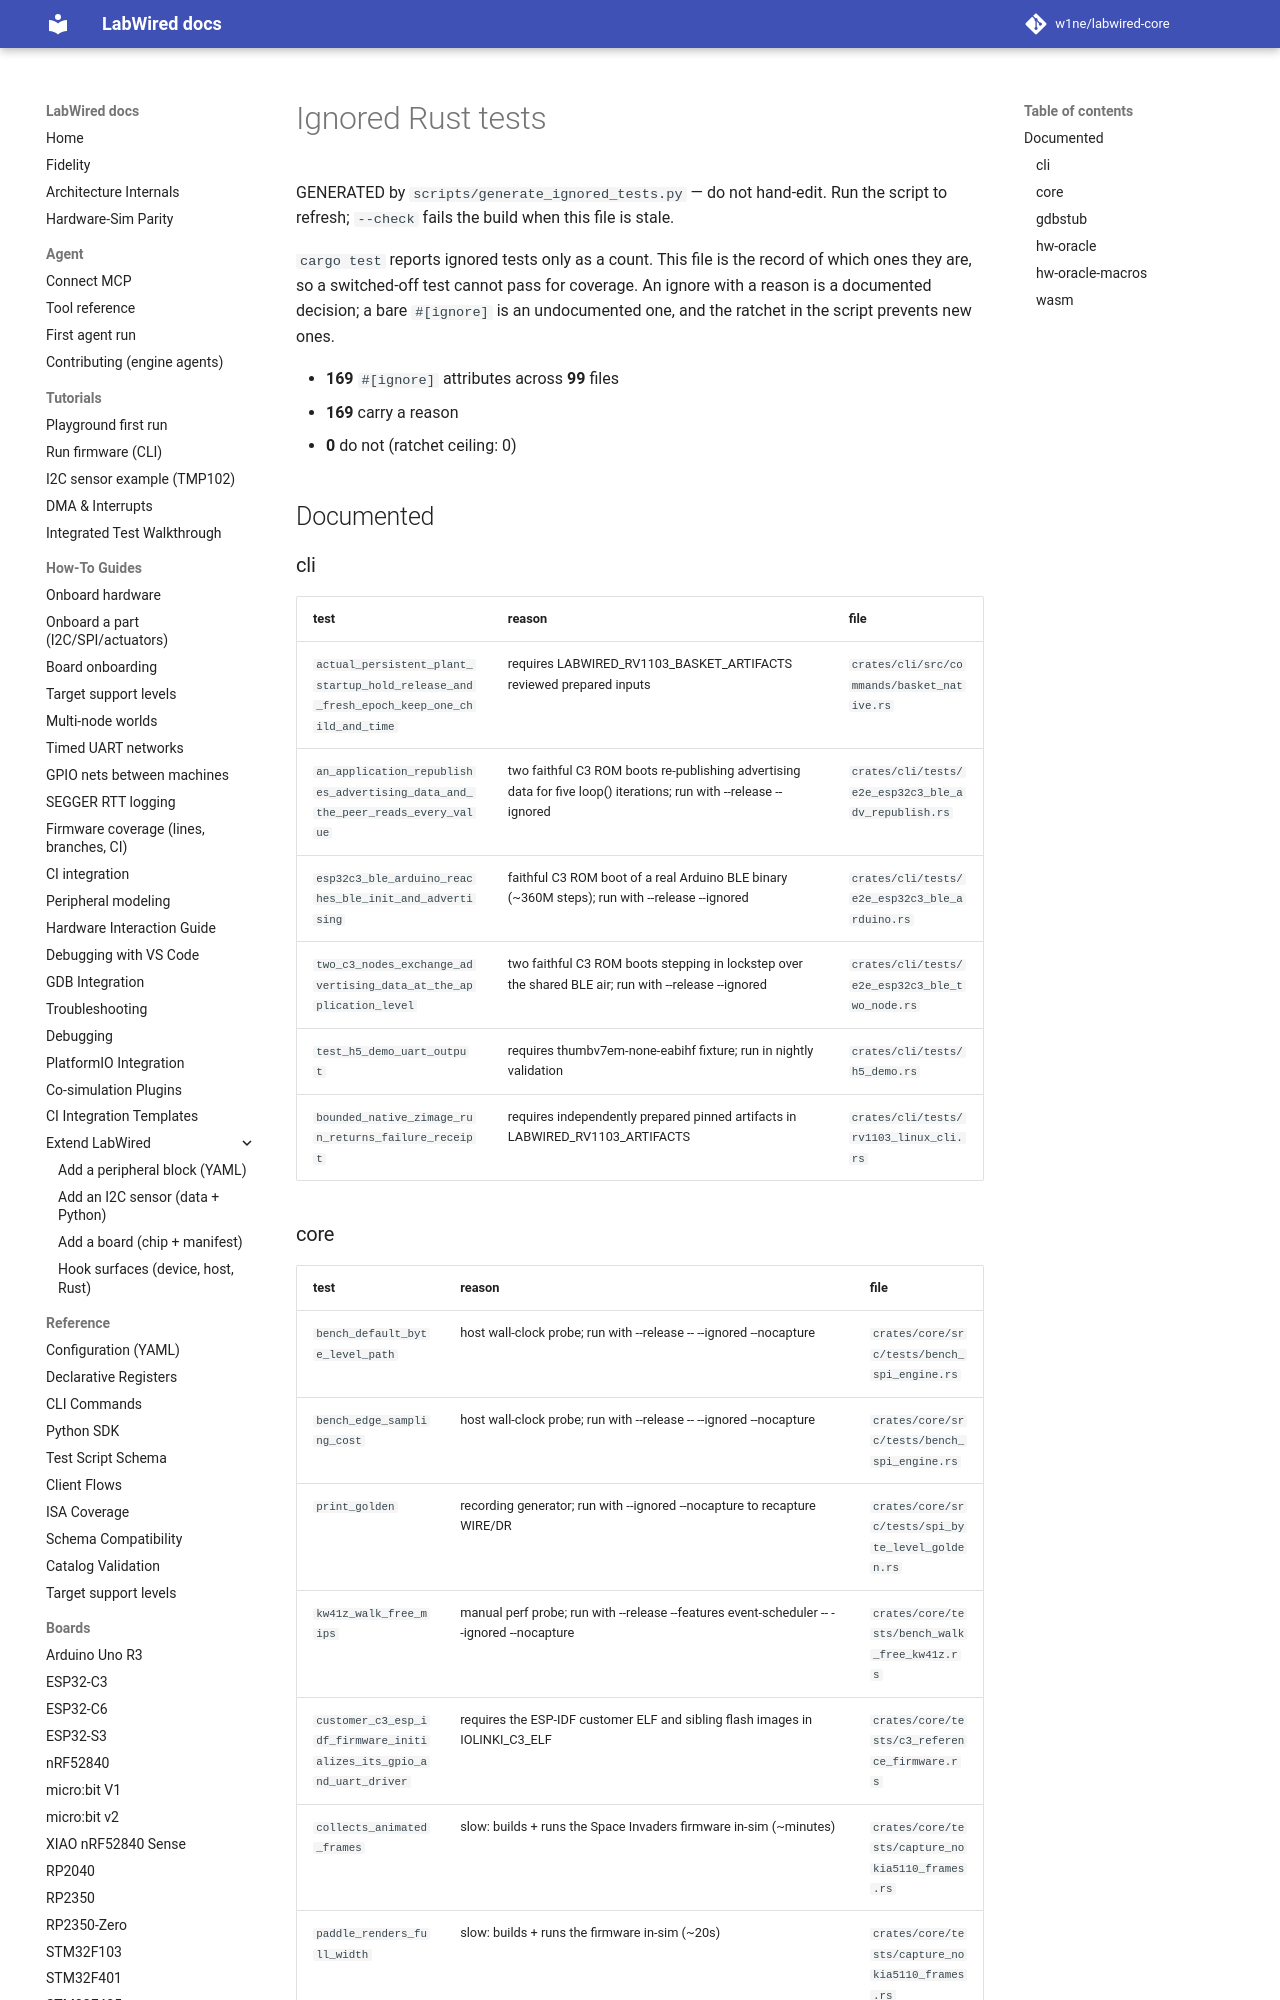

repository: MbedLabs/labwired-core · page: testing/IGNORED_TESTS/index.html · generator: mkdocs

# Ignored Rust tests

GENERATED by `scripts/generate_ignored_tests.py` — do not hand-edit. Run the script to refresh; `--check` fails the build when this file is stale.

`cargo test` reports ignored tests only as a count. This file is the record of which ones they are, so a switched-off test cannot pass for coverage. An ignore with a reason is a documented decision; a bare `#[ignore]` is an undocumented one, and the ratchet in the script prevents new ones.

- **152** `#[ignore]` attributes across **95** files
- **152** carry a reason
- **0** do not (ratchet ceiling: 0)

## Documented

### cli

| test | reason | file |
| --- | --- | --- |
| `actual_persistent_plant_startup_hold_release_and_fresh_epoch_keep_one_child_and_time` | requires LABWIRED_RV1103_BASKET_ARTIFACTS reviewed prepared inputs | `crates/cli/src/commands/basket_native.rs` |
| `an_application_republishes_advertising_data_and_the_peer_reads_every_value` | two faithful C3 ROM boots re-publishing advertising data for five loop() iterations; run with --release --ignored | `crates/cli/tests/e2e_esp32c3_ble_adv_republish.rs` |
| `esp32c3_ble_arduino_reaches_ble_init_and_advertising` | faithful C3 ROM boot of a real Arduino BLE binary (~360M steps); run with --release --ignored | `crates/cli/tests/e2e_esp32c3_ble_arduino.rs` |
| `two_c3_nodes_exchange_advertising_data_at_the_application_level` | two faithful C3 ROM boots stepping in lockstep over the shared BLE air; run with --release --ignored | `crates/cli/tests/e2e_esp32c3_ble_two_node.rs` |
| `test_h5_demo_uart_output` | requires thumbv7em-none-eabihf fixture; run in nightly validation | `crates/cli/tests/h5_demo.rs` |
| `bounded_native_zimage_run_returns_failure_receipt` | requires independently prepared pinned artifacts in LABWIRED_RV1103_ARTIFACTS | `crates/cli/tests/rv1103_linux_cli.rs` |
